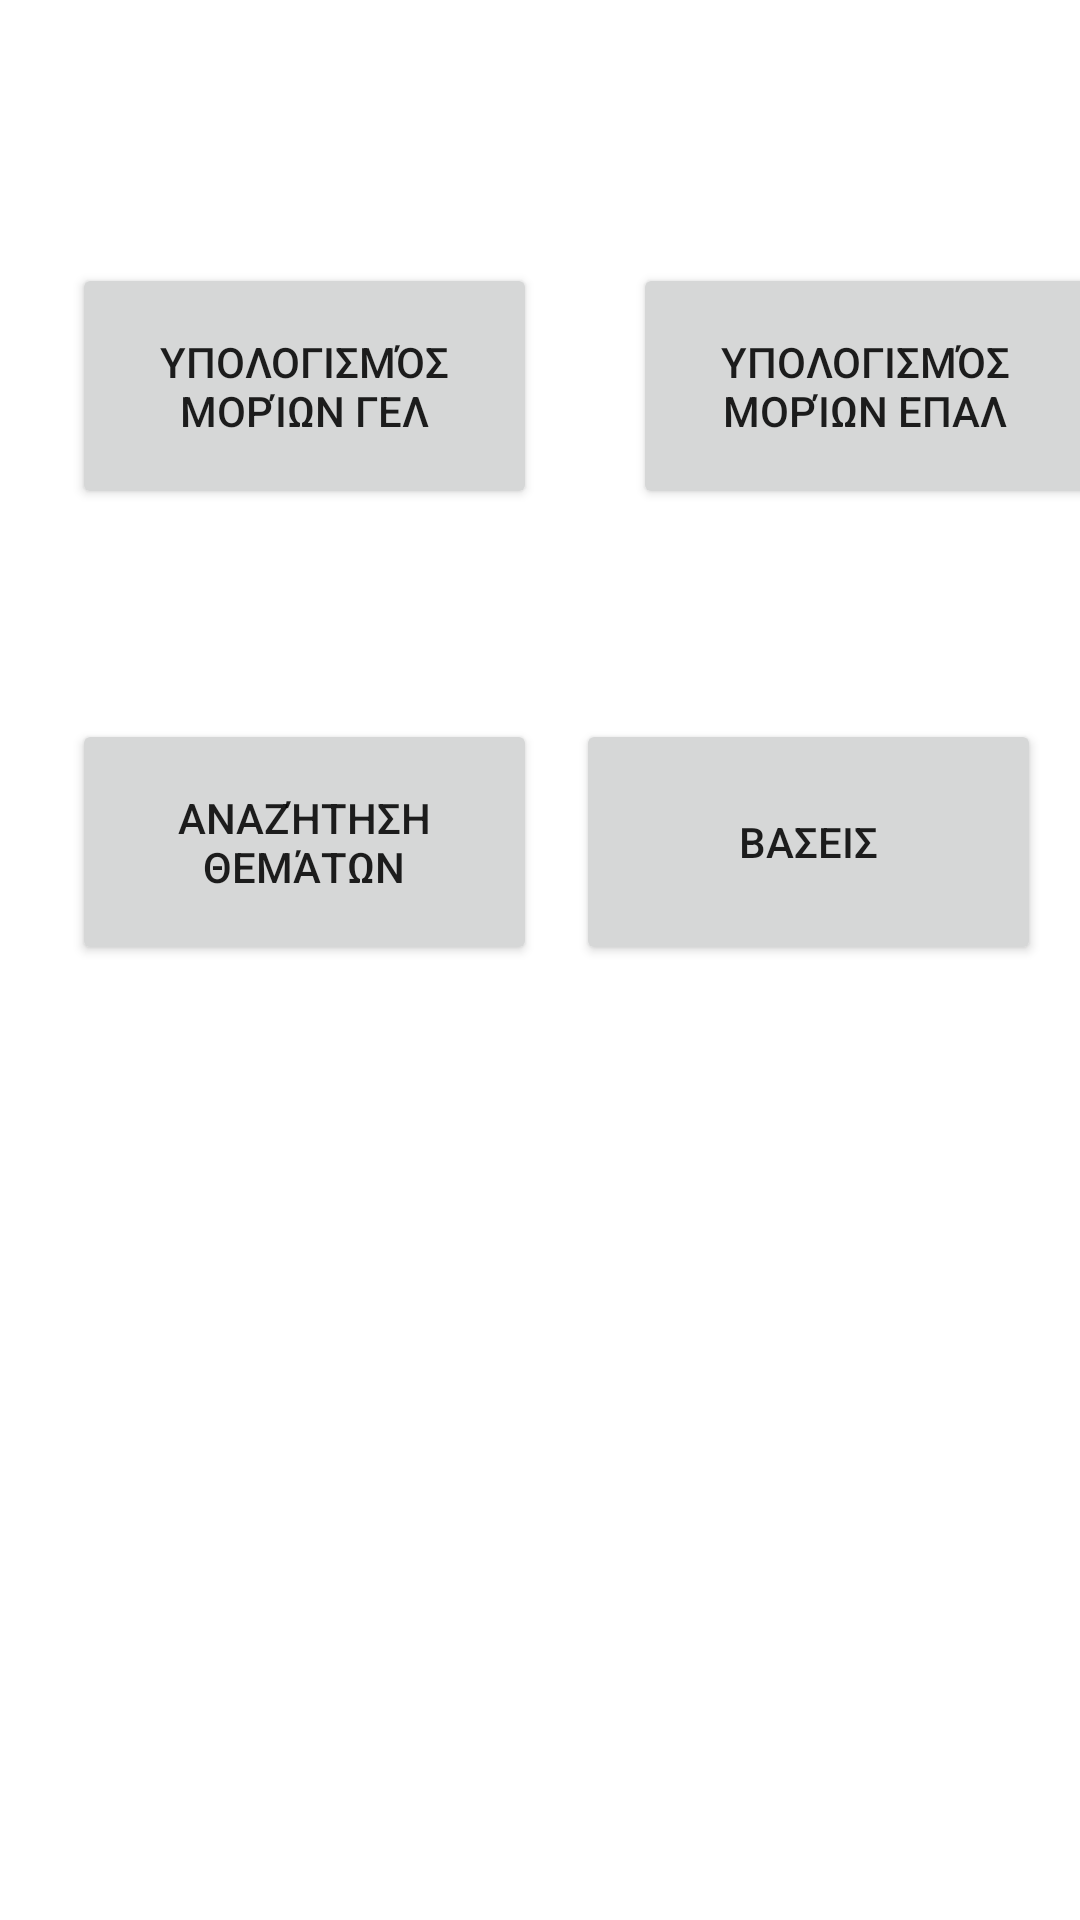

The Android layout XML behind this screen, and the referenced resources:
<!-- AndroidManifest.xml: application theme AppTheme -->
<!-- res/layout/activity_main.xml -->
<?xml version="1.0" encoding="utf-8"?>
<androidx.constraintlayout.widget.ConstraintLayout xmlns:android="http://schemas.android.com/apk/res/android"
    xmlns:app="http://schemas.android.com/apk/res-auto"
    xmlns:tools="http://schemas.android.com/tools"
    android:layout_width="fill_parent"
    android:layout_height="fill_parent"
    tools:context=".MainActivity">

    <Button
        android:id="@+id/calcGelActivityBtn"
        android:layout_width="155dp"
        android:layout_height="82dp"
        android:layout_marginStart="24dp"
        android:text="@string/ypgel"
        app:layout_constraintBottom_toBottomOf="parent"
        app:layout_constraintStart_toStartOf="parent"
        app:layout_constraintTop_toTopOf="parent"
        app:layout_constraintVertical_bias="0.157" />

    <Button
        android:id="@+id/calcEpalActivityBtn"
        android:layout_width="155dp"
        android:layout_height="82dp"
        android:layout_marginStart="32dp"
        android:text="@string/ypologismosepal"
        app:layout_constraintBottom_toBottomOf="@+id/calcGelActivityBtn"
        app:layout_constraintStart_toEndOf="@+id/calcGelActivityBtn"
        app:layout_constraintTop_toTopOf="@+id/calcGelActivityBtn"
        app:layout_constraintVertical_bias="1.0" />

    <Button
        android:id="@+id/themataSearchActivityBtn"
        android:layout_width="155dp"
        android:layout_height="82dp"
        android:text="@string/thema_search"
        app:layout_constraintBottom_toBottomOf="parent"
        app:layout_constraintEnd_toEndOf="@+id/calcGelActivityBtn"
        app:layout_constraintHorizontal_bias="0.0"
        app:layout_constraintStart_toStartOf="@+id/calcGelActivityBtn"
        app:layout_constraintTop_toBottomOf="@+id/calcGelActivityBtn"
        app:layout_constraintVertical_bias="0.18" />

    <Button
        android:id="@+id/baseisViewAcivityBtn"
        android:layout_width="155dp"
        android:layout_height="82dp"
        android:text="@string/baseis"
        app:layout_constraintBottom_toBottomOf="@+id/themataSearchActivityBtn"
        app:layout_constraintEnd_toEndOf="parent"
        app:layout_constraintStart_toEndOf="@+id/themataSearchActivityBtn"
        app:layout_constraintTop_toTopOf="@+id/themataSearchActivityBtn" />

    <Button
        android:id="@+id/uploadActivityBtn"
        android:layout_width="155dp"
        android:layout_height="82dp"
        android:text="Upload Gel Activity"
        android:visibility="gone"
        app:layout_constraintBottom_toBottomOf="parent"
        app:layout_constraintEnd_toEndOf="@+id/themataSearchActivityBtn"
        app:layout_constraintStart_toStartOf="@+id/themataSearchActivityBtn"
        app:layout_constraintTop_toBottomOf="@+id/calcGelActivityBtn"
        app:layout_constraintVertical_bias="0.50"
        tools:ignore="HardcodedText"
        tools:visibility="visible" />


</androidx.constraintlayout.widget.ConstraintLayout>
<!-- resources referenced by this layout -->
<resources>
  <string name="baseis">Βασεις</string>
  <string name="thema_search">Αναζήτηση Θεμάτων</string>
  <string name="ypgel">Υπολογισμός Μορίων Γελ</string>
  <string name="ypologismosepal">Υπολογισμός Μορίων Επαλ</string>
  <style name="AppTheme" parent="Theme.MaterialComponents.DayNight.NoActionBar">
          
          <item name="colorPrimary">@color/colorPrimary</item>
          <item name="colorPrimaryDark">@color/colorPrimaryDark</item>
          <item name="colorAccent">@color/colorAccent</item>
      </style>
  <color name="colorPrimary">#00BCD4</color>
  <color name="colorPrimaryDark">#005E6A</color>
  <color name="colorAccent">#0B75C8</color>
</resources>
